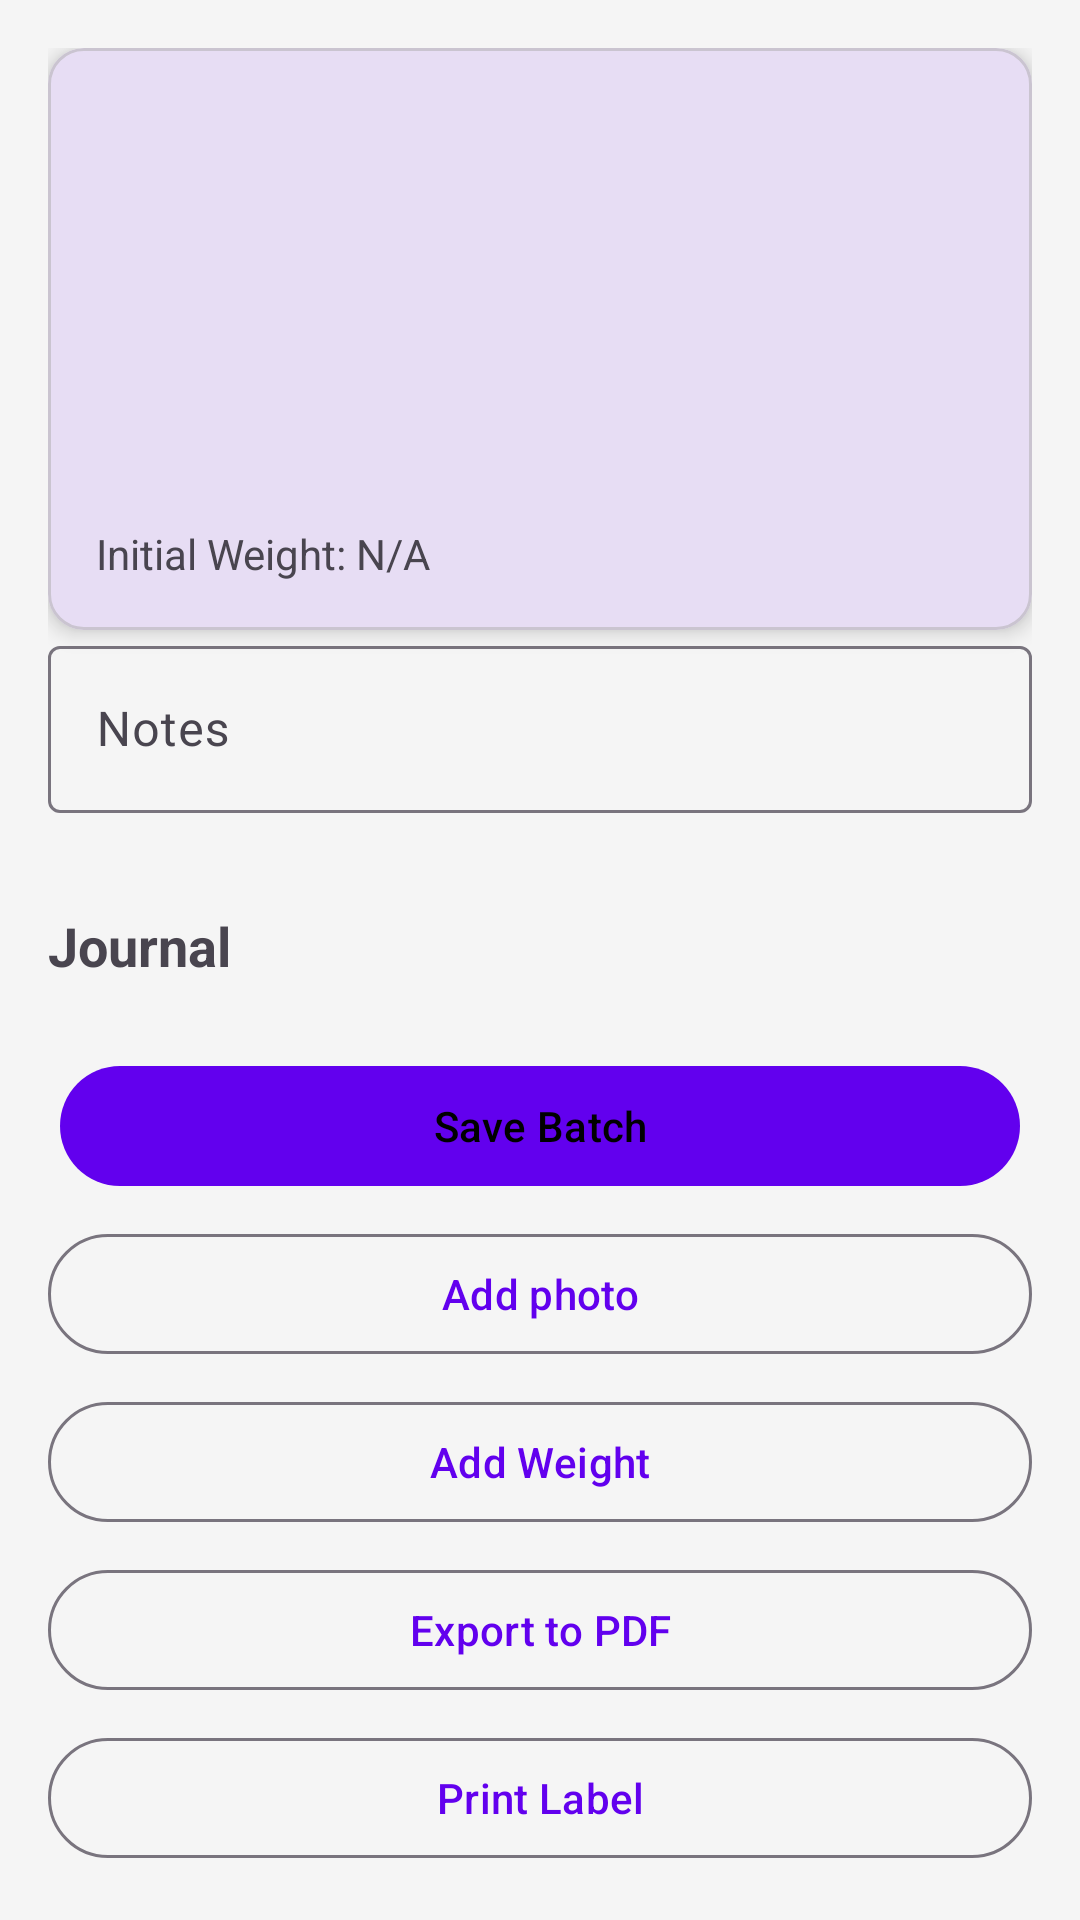

Here is an Android app screen rendered from its layout file. Give the layout XML and the strings, colors and styles it references.
<!-- AndroidManifest.xml: application theme Theme.FermentTracker -->
<!-- res/layout/fragment_batch_detail.xml -->
<?xml version="1.0" encoding="utf-8"?>
<androidx.constraintlayout.widget.ConstraintLayout xmlns:android="http://schemas.android.com/apk/res/android"
    xmlns:app="http://schemas.android.com/apk/res-auto"
    android:layout_width="match_parent"
    android:layout_height="match_parent"
    android:background="?attr/colorSurface">

    
    <androidx.core.widget.NestedScrollView
        android:layout_width="match_parent"
        android:layout_height="match_parent"
        android:clipToPadding="false"
        android:paddingBottom="100dp"
        app:layout_constraintStart_toStartOf="parent"
        app:layout_constraintTop_toTopOf="parent"
        app:layout_constraintEnd_toEndOf="parent"
        app:layout_constraintBottom_toBottomOf="parent">

        <androidx.constraintlayout.widget.ConstraintLayout
            android:layout_width="match_parent"
            android:layout_height="wrap_content"
            android:padding="16dp">

            
            <com.google.android.material.card.MaterialCardView
                android:id="@+id/cardBatchInfo"
                android:layout_width="match_parent"
                android:layout_height="wrap_content"
                app:cardCornerRadius="12dp"
                app:cardElevation="4dp"
                android:layout_marginBottom="16dp"
                app:layout_constraintStart_toStartOf="parent"
                app:layout_constraintTop_toTopOf="parent"
                app:layout_constraintEnd_toEndOf="parent">

                <LinearLayout
                    android:layout_width="match_parent"
                    android:layout_height="wrap_content"
                    android:orientation="vertical"
                    android:padding="16dp">

                    <TextView
                        android:id="@+id/tvBatchName"
                        android:layout_width="wrap_content"
                        android:layout_height="wrap_content"
                        android:textSize="20sp"
                        android:textStyle="bold" />

                    <TextView
                        android:id="@+id/tvType"
                        android:layout_width="wrap_content"
                        android:layout_height="wrap_content"
                        android:layout_marginTop="8dp" />

                    <TextView
                        android:id="@+id/currentStageName"
                        android:layout_width="wrap_content"
                        android:layout_height="wrap_content"
                        android:layout_marginTop="8dp" />

                    <TextView
                        android:id="@+id/timeLeft"
                        android:layout_width="wrap_content"
                        android:layout_height="wrap_content"
                        android:layout_marginTop="8dp" />

                    <TextView
                        android:id="@+id/tvBatchStartDate"
                        android:layout_width="wrap_content"
                        android:layout_height="wrap_content"
                        android:layout_marginTop="8dp" />

                    <TextView
                        android:id="@+id/tvInitialWeight"
                        android:layout_width="wrap_content"
                        android:layout_height="wrap_content"
                        android:layout_marginTop="8dp"
                        android:text="@string/initial_weight_n_a" />

                </LinearLayout>
            </com.google.android.material.card.MaterialCardView>

            
            <com.google.android.material.textfield.TextInputLayout
                android:id="@+id/tilNotes"
                android:layout_width="match_parent"
                android:layout_height="wrap_content"
                android:hint="Notes"
                app:layout_constraintStart_toStartOf="parent"
                app:layout_constraintTop_toBottomOf="@id/cardBatchInfo"
                app:layout_constraintEnd_toEndOf="parent">

                <com.google.android.material.textfield.TextInputEditText
                    android:id="@+id/etNotes"
                    android:layout_width="match_parent"
                    android:layout_height="wrap_content" />
            </com.google.android.material.textfield.TextInputLayout>

            
            <androidx.recyclerview.widget.RecyclerView
                android:id="@+id/rvStages"
                android:layout_width="match_parent"
                android:layout_height="wrap_content"
                android:layout_marginTop="16dp"
                android:nestedScrollingEnabled="false"
                app:layout_constraintStart_toStartOf="parent"
                app:layout_constraintTop_toBottomOf="@id/tilNotes"
                app:layout_constraintEnd_toEndOf="parent" />

            
            <TextView
                android:id="@+id/tvLogsTitle"
                android:layout_width="wrap_content"
                android:layout_height="wrap_content"
                android:text="@string/journal"
                android:textSize="18sp"
                android:textStyle="bold"
                android:layout_marginTop="16dp"
                app:layout_constraintStart_toStartOf="parent"
                app:layout_constraintTop_toBottomOf="@id/rvStages" />

            
            <androidx.recyclerview.widget.RecyclerView
                android:id="@+id/rvLogs"
                android:layout_width="match_parent"
                android:layout_height="wrap_content"
                android:layout_marginTop="8dp"
                android:nestedScrollingEnabled="false"
                app:layout_constraintStart_toStartOf="parent"
                app:layout_constraintTop_toBottomOf="@id/tvLogsTitle"
                app:layout_constraintEnd_toEndOf="parent" />

            
            <com.google.android.material.button.MaterialButton
                android:id="@+id/btnSaveBatch"
                android:layout_width="match_parent"
                android:layout_height="wrap_content"
                android:text="@string/save_batch"
                style="@style/Widget.Material3.Button.IconButton.Filled"
                android:layout_marginTop="16dp"
                app:layout_constraintStart_toStartOf="parent"
                app:layout_constraintTop_toBottomOf="@id/rvLogs"
                app:layout_constraintEnd_toEndOf="parent" />

            <com.google.android.material.button.MaterialButton
                android:id="@+id/btnAddPhoto"
                android:layout_width="match_parent"
                android:layout_height="wrap_content"
                android:text="@string/add_photo"
                style="@style/Widget.Material3.Button.OutlinedButton"
                android:layout_marginTop="8dp"
                app:layout_constraintStart_toStartOf="parent"
                app:layout_constraintTop_toBottomOf="@id/btnSaveBatch"
                app:layout_constraintEnd_toEndOf="parent" />

            <com.google.android.material.button.MaterialButton
                android:id="@+id/btnAddWeight"
                android:layout_width="match_parent"
                android:layout_height="wrap_content"
                android:text="@string/add_weight"
                style="@style/Widget.Material3.Button.OutlinedButton"
                android:layout_marginTop="8dp"
                app:layout_constraintStart_toStartOf="parent"
                app:layout_constraintTop_toBottomOf="@id/btnAddPhoto"
                app:layout_constraintEnd_toEndOf="parent" />

            <com.google.android.material.button.MaterialButton
                android:id="@+id/btnExportPdf"
                android:layout_width="match_parent"
                android:layout_height="wrap_content"
                android:text="@string/export_to_pdf"
                style="@style/Widget.Material3.Button.OutlinedButton"
                android:layout_marginTop="8dp"
                app:layout_constraintStart_toStartOf="parent"
                app:layout_constraintTop_toBottomOf="@id/btnAddWeight"
                app:layout_constraintEnd_toEndOf="parent" />

            <com.google.android.material.button.MaterialButton
                android:id="@+id/btnPrintLabel"
                android:layout_width="match_parent"
                android:layout_height="wrap_content"
                android:text="@string/print_label"
                style="@style/Widget.Material3.Button.OutlinedButton"
                android:layout_marginTop="8dp"
                app:layout_constraintStart_toStartOf="parent"
                app:layout_constraintTop_toBottomOf="@id/btnExportPdf"
                app:layout_constraintEnd_toEndOf="parent" />

        </androidx.constraintlayout.widget.ConstraintLayout>
    </androidx.core.widget.NestedScrollView>

</androidx.constraintlayout.widget.ConstraintLayout>
<!-- resources referenced by this layout -->
<resources>
  <string name="add_photo">Add photo</string>
  <string name="add_weight">Add Weight</string>
  <string name="export_to_pdf">Export to PDF</string>
  <string name="initial_weight_n_a">Initial Weight: N/A</string>
  <string name="journal">Journal</string>
  <string name="print_label">Print Label</string>
  <string name="save_batch">Save Batch</string>
  <style name="Theme.FermentTracker" parent="Theme.Material3.DayNight.NoActionBar">
          <item name="windowActionBar">false</item>
          <item name="windowNoTitle">true</item>
  
          <item name="colorPrimary">@color/colorPrimary</item>
          <item name="colorOnPrimary">@color/onBackground</item>
          <item name="colorSecondary">@color/colorSecondary</item>
  
          <item name="android:windowBackground">@color/background</item>
          <item name="android:textColorPrimary">@color/onBackground</item>
          <item name="android:colorBackground">@color/background</item>
          <item name="android:navigationBarColor">@color/background</item>
          <item name="android:statusBarColor">@android:color/transparent</item>
  
          <item name="colorSurface">@color/surface</item>
          <item name="colorOnSurface">@color/onSurface</item>
          <item name="preferenceCategoryStyle">@style/FermentPreferenceCategory</item>
  
      </style>
  <color name="colorPrimary">#6200EE</color>
  <color name="onBackground">#000000</color>
  <color name="colorSecondary">#03DAC6</color>
  <color name="background">#FFFFFF</color>
  <color name="surface">#F5F5F5</color>
  <color name="onSurface">#212121</color>
  <style name="FermentPreferenceCategory" parent="Preference.Category.Material">
          <item name="android:textColor">?attr/colorOnSurfaceVariant</item>
          <item name="android:textStyle">bold</item>
          <item name="android:paddingTop">12dp</item>
          <item name="android:paddingBottom">6dp</item>
      </style>
</resources>
